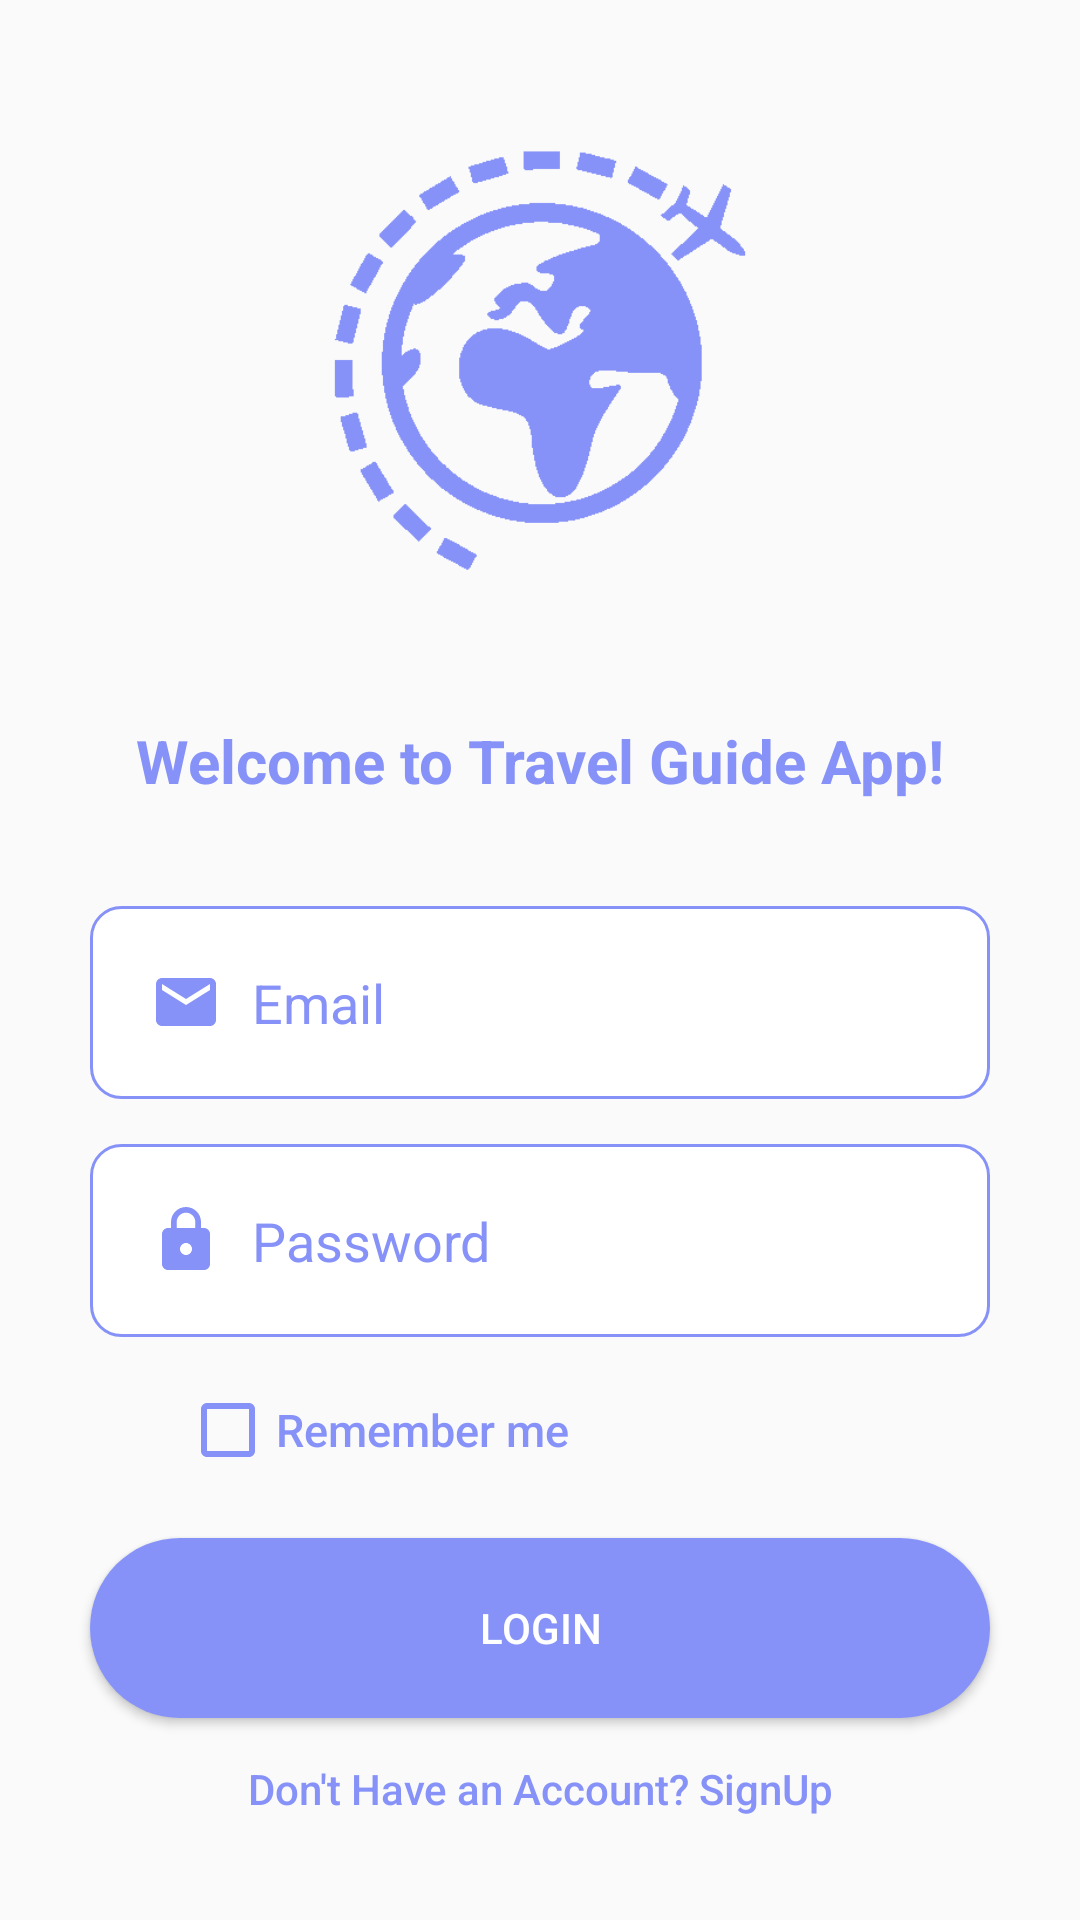

Here is an Android app screen rendered from its layout file. Give the layout XML and the strings, colors and styles it references.
<!-- AndroidManifest.xml: application theme Theme.Deema_Hamed_1180200 -->
<!-- res/layout/activity_main.xml -->
<?xml version="1.0" encoding="utf-8"?>
<LinearLayout xmlns:android="http://schemas.android.com/apk/res/android"
    xmlns:app="http://schemas.android.com/apk/res-auto"
    android:layout_width="match_parent"
    android:layout_height="match_parent"
    xmlns:tools="http://schemas.android.com/tools"
    tools:context=".MainActivity">

    <LinearLayout
        android:layout_width="match_parent"
        android:layout_height="match_parent"
        android:layout_margin="20dp"
        android:orientation="vertical"
        android:layout_gravity="center"
        >
        <ImageView
            android:layout_width="200dp"
            android:layout_height="200dp"
            android:src="@drawable/travel3"
            android:layout_gravity="center"
            />

        <TextView
            android:id="@+id/textview"
            android:layout_width="wrap_content"
            android:layout_height="wrap_content"
            android:layout_gravity="center"
            android:layout_marginTop="20dp"
            android:text="Welcome to Travel Guide App!"
            android:textColor="#FF8692F7"
            android:textSize="20dp"
            android:textStyle="bold" />

        <EditText
            android:id="@+id/EmailAddress"
            android:layout_width="300dp"
            android:layout_height="wrap_content"
            android:inputType="textEmailAddress"
            android:hint="Email"
            android:textColorHint="#FF8692F7"
            android:layout_gravity="center"
            android:drawableLeft="@drawable/ic_email"
            android:drawablePadding="10dp"
            android:layout_marginTop="35dp"
            android:background="@drawable/edit"
            android:padding="20dp"
            />
        <EditText
            android:id="@+id/Password"
            android:layout_width="300dp"
            android:layout_height="wrap_content"
            android:inputType="textPassword"
            android:hint="Password"
            android:textColorHint="#FF8692F7"
            android:layout_gravity="center"
            android:drawableLeft="@drawable/ic_lock"
            android:drawablePadding="10dp"
            android:layout_marginTop="15dp"
            android:background="@drawable/edit"
            android:padding="20dp"
            />


        <CheckBox
            android:id="@+id/checkBox"
            android:layout_width="match_parent"
            android:layout_height="wrap_content"
            android:text="Remember me"
            android:textColor="#FF8692F7"
            android:fontFamily="sans-serif-medium"
            android:textSize="15dp"
            android:layout_marginLeft="40dp"
            android:layout_marginTop="15dp"
            android:buttonTint="#FF8692F7"/>
        <Button
            android:id="@+id/loginButton"
            android:layout_width="300dp"
            android:layout_height="60dp"
            android:layout_gravity="center"
            android:text="Login"
            android:textColor="#fff"
            android:layout_marginTop="20dp"
            android:background="@drawable/button"
            />

        <Button
            android:id="@+id/signupbutton"
            android:layout_width="wrap_content"
            android:layout_height="wrap_content"
            android:background="@android:color/transparent"
            android:text="Don't Have an Account? SignUp"
            android:textAppearance="?android:attr/textAppearanceButton"
            android:textColor="#FF8692F7"
            android:fontFamily="sans-serif-medium"
            android:layout_gravity="center"
            android:textAllCaps="false"/>

    </LinearLayout>

</LinearLayout>
<!-- resources referenced by this layout -->
<resources>
  <!-- drawable button (drawable) -->
  <?xml version="1.0" encoding="UTF-8"?>
      <shape xmlns:android="http://schemas.android.com/apk/res/android">
  
      <solid android:color="#FF8692F7"/>
  
      <corners android:radius="100dp"/>
  
  </shape>
  <!-- drawable edit (drawable) -->
  <?xml version="1.0" encoding="UTF-8"?>
      <shape xmlns:android="http://schemas.android.com/apk/res/android">
  
      <solid android:color="#fff"/>
  
      <stroke android:color="#FF8692F7"/>
  
      <stroke android:width="1dp"/>
  
      <corners android:radius="10dp"/>
  
  </shape>
  <!-- drawable ic_email (drawable) -->
  <vector android:height="24dp" android:tint="#FF8692F7"
      android:viewportHeight="24" android:viewportWidth="24"
      android:width="24dp" xmlns:android="http://schemas.android.com/apk/res/android">
      <path android:fillColor="#FF000000" android:pathData="M20,4L4,4c-1.1,0 -1.99,0.9 -1.99,2L2,18c0,1.1 0.9,2 2,2h16c1.1,0 2,-0.9 2,-2L22,6c0,-1.1 -0.9,-2 -2,-2zM20,8l-8,5 -8,-5L4,6l8,5 8,-5v2z"/>
  </vector>
  <!-- drawable ic_lock (drawable) -->
  <vector android:height="24dp" android:tint="#FF8692F7"
      android:viewportHeight="24" android:viewportWidth="24"
      android:width="24dp" xmlns:android="http://schemas.android.com/apk/res/android">
      <path android:fillColor="#FF000000" android:pathData="M18,8h-1L17,6c0,-2.76 -2.24,-5 -5,-5S7,3.24 7,6v2L6,8c-1.1,0 -2,0.9 -2,2v10c0,1.1 0.9,2 2,2h12c1.1,0 2,-0.9 2,-2L20,10c0,-1.1 -0.9,-2 -2,-2zM12,17c-1.1,0 -2,-0.9 -2,-2s0.9,-2 2,-2 2,0.9 2,2 -0.9,2 -2,2zM15.1,8L8.9,8L8.9,6c0,-1.71 1.39,-3.1 3.1,-3.1 1.71,0 3.1,1.39 3.1,3.1v2z"/>
  </vector>
  <!-- drawable travel3: png bitmap (drawable, 3376 bytes) -->
  <style name="Theme.Deema_Hamed_1180200" parent="Theme.AppCompat.Light.DarkActionBar">
          
          <item name="colorPrimary">@color/lavender</item>
          <item name="colorPrimaryDark">@color/lavender</item>
  
          <item name="colorAccent">@color/lavender</item>
          
      </style>
  <color name="lavender">#8692f7</color>
</resources>
